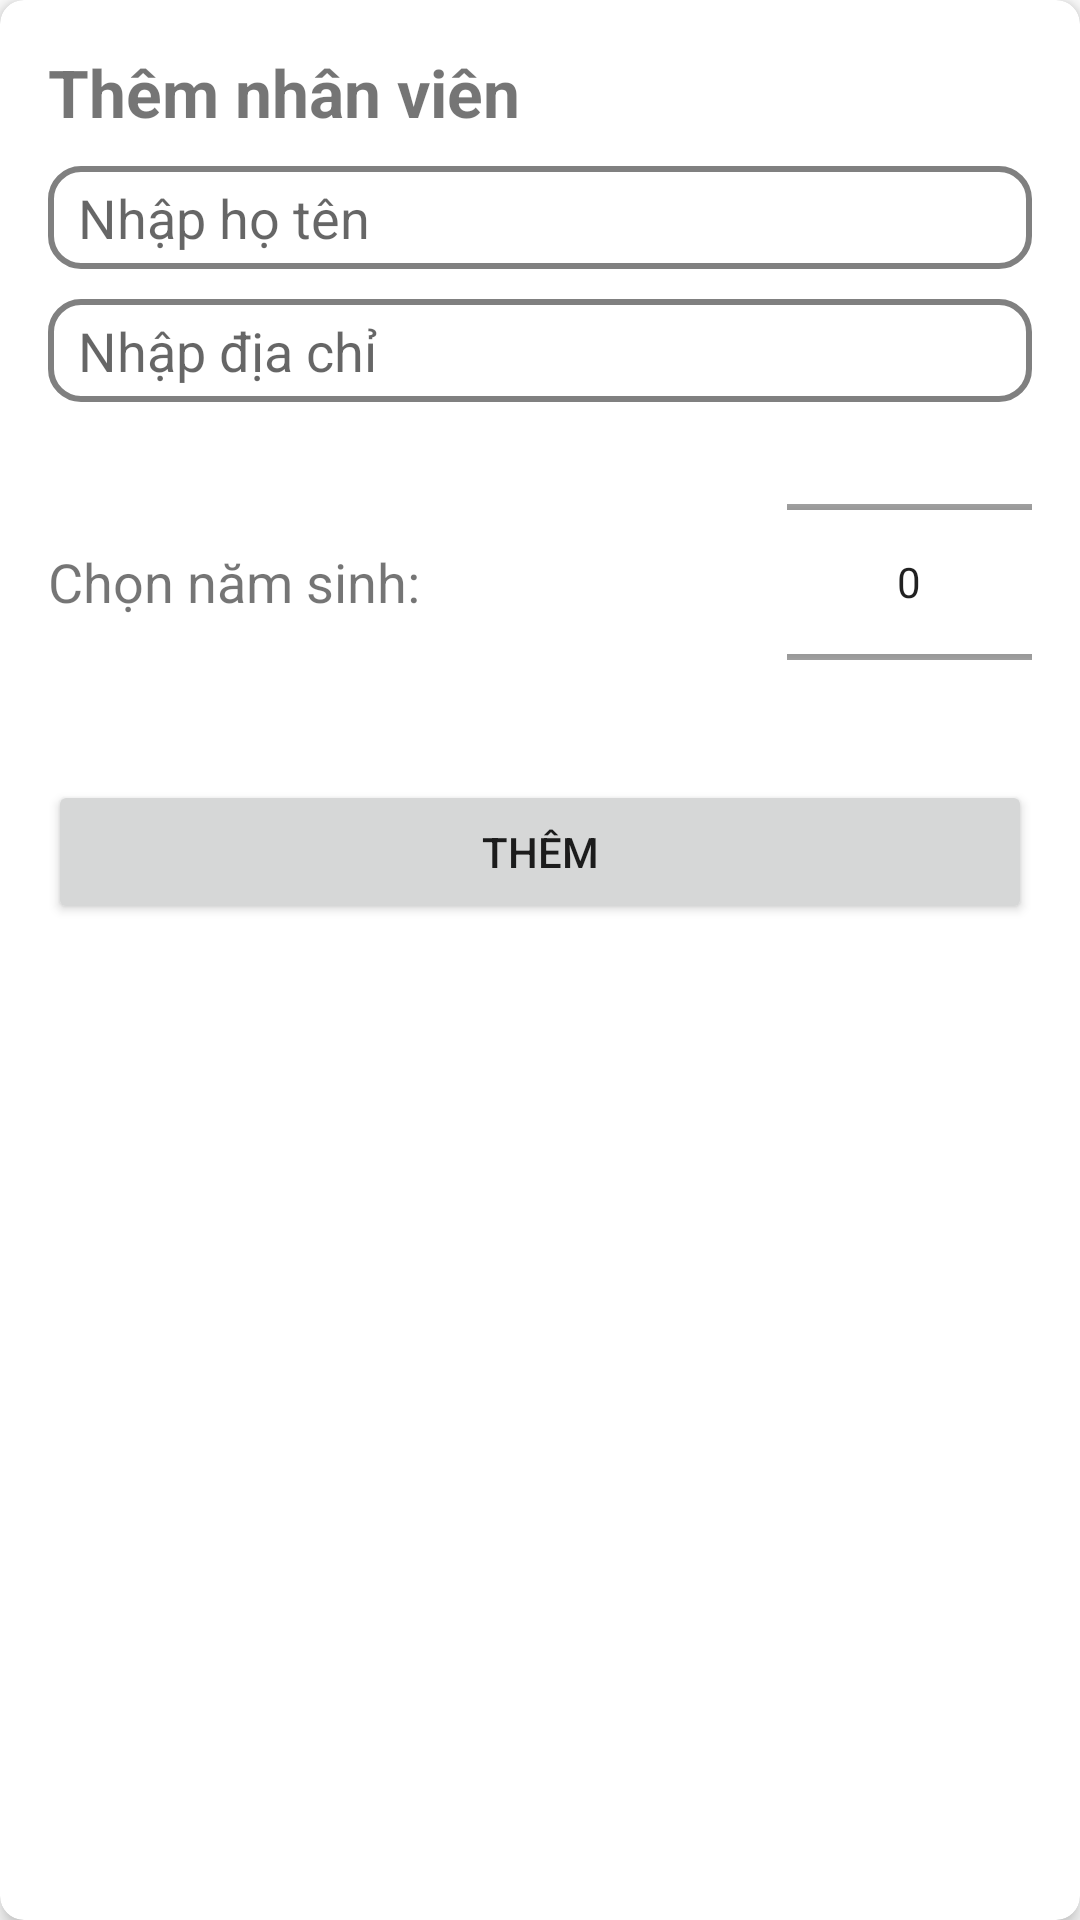

Here is an Android app screen rendered from its layout file. Give the layout XML and the strings, colors and styles it references.
<!-- AndroidManifest.xml: application theme Theme.GReactiveProgramming -->
<!-- res/layout/dialog_add_emp.xml -->
<?xml version="1.0" encoding="utf-8"?>
<androidx.cardview.widget.CardView xmlns:android="http://schemas.android.com/apk/res/android"
    xmlns:app="http://schemas.android.com/apk/res-auto"
    android:layout_width="match_parent"
    android:layout_height="wrap_content"
    app:cardCornerRadius="8dp"
    app:cardElevation="4dp">

    <LinearLayout
        android:layout_width="match_parent"
        android:layout_height="wrap_content"
        android:orientation="vertical"
        android:padding="16dp">

        <TextView
            android:layout_width="wrap_content"
            android:layout_height="wrap_content"
            android:text="Thêm nhân viên"
            android:textSize="22sp"
            android:textStyle="bold" />

        <EditText
            android:id="@+id/edit_name"
            android:layout_width="match_parent"
            android:layout_height="wrap_content"
            android:layout_marginTop="10dp"
            android:background="@drawable/edit_text_background"
            android:hint="Nhập họ tên"
            android:inputType="text"
            android:paddingHorizontal="10dp"
            android:paddingVertical="5dp" />

        <EditText
            android:id="@+id/edit_address"
            android:layout_width="match_parent"
            android:layout_height="wrap_content"
            android:layout_marginTop="10dp"
            android:background="@drawable/edit_text_background"
            android:hint="Nhập địa chỉ"
            android:inputType="text"
            android:paddingHorizontal="10dp"
            android:paddingVertical="5dp" />

        <LinearLayout
            android:layout_width="match_parent"
            android:layout_height="wrap_content"
            android:layout_marginTop="10dp"
            android:orientation="horizontal">

            <TextView
                android:layout_width="wrap_content"
                android:layout_height="wrap_content"
                android:layout_gravity="center_vertical"
                android:layout_weight="7"
                android:text="Chọn năm sinh:"
                android:textSize="18sp" />

            <NumberPicker
                android:id="@+id/number_picker"
                android:layout_width="wrap_content"
                android:layout_height="100dp"
                android:layout_weight="1" />
        </LinearLayout>

        <Button
            android:id="@+id/btn_add_employee"
            android:layout_width="match_parent"
            android:layout_height="wrap_content"
            android:layout_marginTop="16dp"
            android:text="Thêm" />
    </LinearLayout>
</androidx.cardview.widget.CardView>
<!-- resources referenced by this layout -->
<resources>
  <!-- drawable edit_text_background (drawable) -->
  <?xml version="1.0" encoding="utf-8"?>
  <shape xmlns:android="http://schemas.android.com/apk/res/android">
      <stroke
          android:width="2dp"
          android:color="#808080" />
      <corners android:radius="10dp" />
  </shape>
  <style name="Theme.GReactiveProgramming" parent="Base.Theme.GReactiveProgramming" />
  <style name="Base.Theme.GReactiveProgramming" parent="Theme.MaterialComponents.DayNight.DarkActionBar">
          
          
      </style>
</resources>
